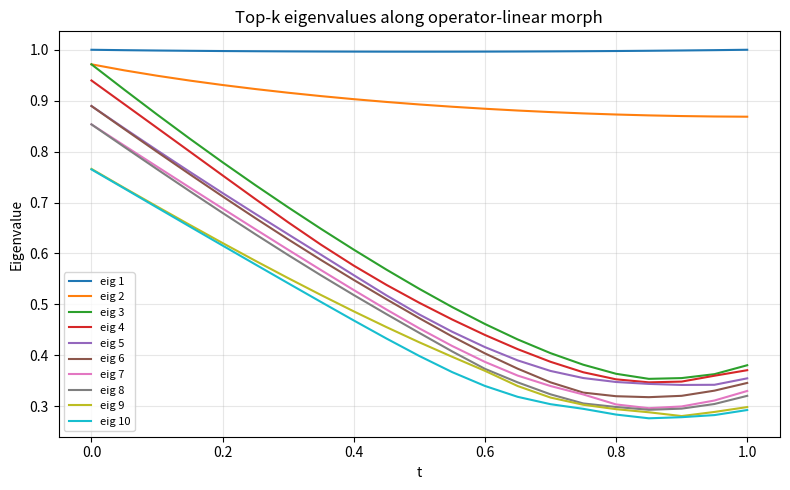
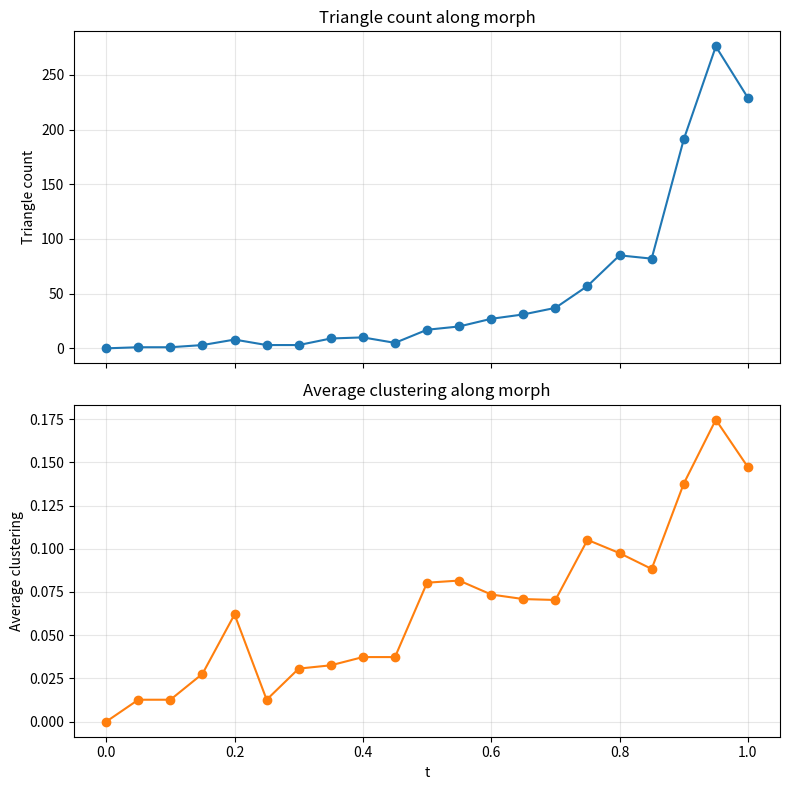
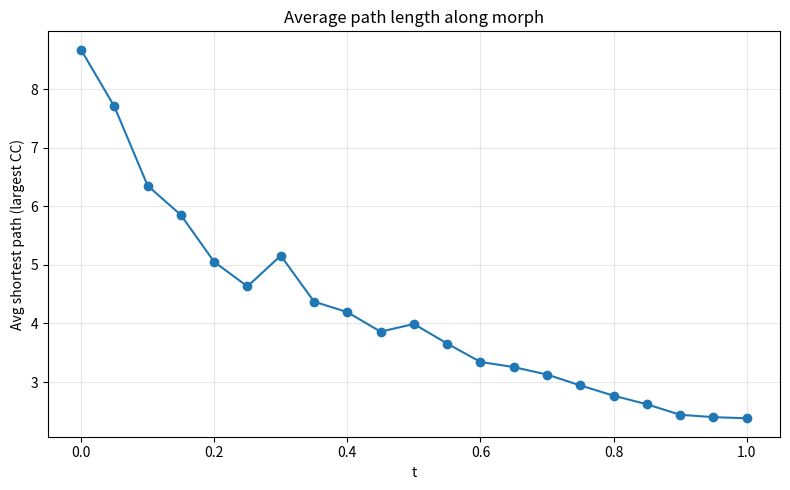
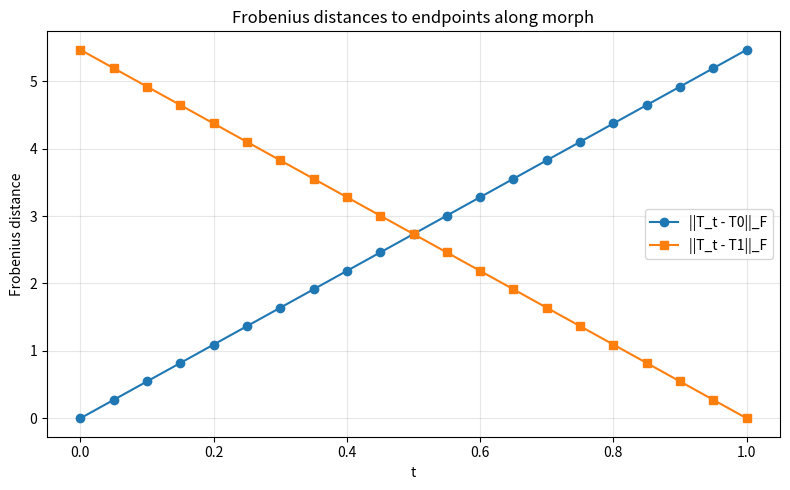

The matplotlib source for these figures, in order:
"""
Operator-linear 'optimal morphing' experiment between two graphs.

Requirements:
    pip install networkx numpy matplotlib
"""

import numpy as np
import networkx as nx
import matplotlib.pyplot as plt


# ----------------------------------------------------------------------
# 1. Graph construction
# ----------------------------------------------------------------------

def build_grid_graph(n_side: int = 10, seed: int = 0) -> nx.Graph:
    """
    Build a 2D grid graph with n_side * n_side nodes,
    then relabel nodes to integers 0..n-1.
    """
    G = nx.grid_2d_graph(n_side, n_side)
    # Convert (i, j) labels to 0..n-1
    G = nx.convert_node_labels_to_integers(G)
    return G


def build_sbm_graph(n: int = 100,
                    sizes=(50, 50),
                    p_in: float = 0.3,
                    p_out: float = 0.02,
                    seed: int = 1) -> nx.Graph:
    """
    Build a simple 2-block stochastic block model (SBM) graph.
    """
    if sum(sizes) != n:
        raise ValueError("sum(sizes) must equal n")

    probs = [
        [p_in, p_out],
        [p_out, p_in]
    ]
    G = nx.stochastic_block_model(sizes, probs, seed=seed)
    G = nx.convert_node_labels_to_integers(G)
    return G


# ----------------------------------------------------------------------
# 2. Operators and morphing path
# ----------------------------------------------------------------------

def normalized_adjacency(G: nx.Graph, eps: float = 1e-6) -> np.ndarray:
    """
    Symmetric normalized adjacency:
        T = D^{-1/2} A D^{-1/2}
    where D is the degree matrix plus a small epsilon on the diagonal
    to regularize isolated vertices.
    """
    A = nx.to_numpy_array(G)
    deg = A.sum(axis=1) + eps
    D_inv_sqrt = np.diag(1.0 / np.sqrt(deg))
    T = D_inv_sqrt @ A @ D_inv_sqrt
    # T is symmetric by construction
    return T


def create_operator_geodesic(T0: np.ndarray, T1: np.ndarray):
    """
    Return a function T_t(t) = (1 - t)*T0 + t*T1
    representing the operator-linear geodesic.
    """
    def T_t(t: float) -> np.ndarray:
        return (1.0 - t) * T0 + t * T1
    return T_t


# ----------------------------------------------------------------------
# 3. Sampling simple graphs from an operator kernel
# ----------------------------------------------------------------------

def sample_graph_from_operator(T: np.ndarray,
                               rng: np.random.Generator,
                               rescale: bool = True) -> nx.Graph:
    """
    Interpret a symmetric matrix T as a kernel and sample a simple
    undirected graph from it.

    Steps:
    - (Optionally) shift and rescale T into [0, 1].
    - Use entries as Bernoulli parameters to sample adjacency.
    - Enforce symmetry and zero diagonal.
    """
    T_rescaled = T.copy()

    if rescale:
        mn = T_rescaled.min()
        T_rescaled -= mn
        mx = T_rescaled.max()
        if mx > 0:
            T_rescaled /= mx

    # Clamp to [0, 1] for safety
    P = np.clip(T_rescaled, 0.0, 1.0)

    n = P.shape[0]
    R = rng.random(size=(n, n))
    A = (R < P).astype(int)

    # Symmetrize and remove self-loops
    A = np.triu(A, 1)
    A = A + A.T
    np.fill_diagonal(A, 0)

    G = nx.from_numpy_array(A)
    return G


# ----------------------------------------------------------------------
# 4. Graph statistics along the morph
# ----------------------------------------------------------------------

def triangle_count(G: nx.Graph) -> int:
    """
    Total number of triangles in G.
    """
    tri_dict = nx.triangles(G)
    return sum(tri_dict.values()) // 3


def avg_clustering(G: nx.Graph) -> float:
    """
    Average clustering coefficient.
    """
    return nx.average_clustering(G)


def avg_shortest_path_largest_cc(G: nx.Graph) -> float:
    """
    Average shortest path length on the largest connected component.
    Returns NaN for an empty graph.
    """
    if G.number_of_nodes() == 0:
        return float("nan")

    components = list(nx.connected_components(G))
    if not components:
        return float("nan")

    largest_cc_nodes = max(components, key=len)
    H = G.subgraph(largest_cc_nodes).copy()

    # If the component has a single node, the path length is trivially zero
    if H.number_of_nodes() <= 1:
        return 0.0

    return nx.average_shortest_path_length(H)


def spectral_features(T: np.ndarray, k: int = 10) -> np.ndarray:
    """
    Top-k eigenvalues of a symmetric matrix T, sorted in descending order.
    """
    vals = np.linalg.eigvalsh(T)  # for symmetric matrices
    vals_sorted = np.sort(vals)[::-1]
    k = min(k, len(vals_sorted))
    return vals_sorted[:k]


def frobenius_norm(A: np.ndarray) -> float:
    """
    Frobenius norm of a matrix.
    """
    return float(np.linalg.norm(A, "fro"))


# ----------------------------------------------------------------------
# 5. Experiment runner
# ----------------------------------------------------------------------

def run_morph_experiment(
    n: int = 100,
    n_side_grid: int = 10,
    ts: np.ndarray = None,
    seed: int = 42,
    rescale_sampling: bool = True,
    k_eigs: int = 10
):
    """
    Run a complete morphing experiment and produce several plots.

    Parameters
    ----------
    n : int
        Total number of nodes.
    n_side_grid : int
        Side length of the grid graph. Product n_side_grid^2 should equal n.
    ts : np.ndarray
        Array of time points t in [0, 1] at which to evaluate the morph.
    seed : int
        Random seed for reproducibility.
    rescale_sampling : bool
        Whether to rescale the operator T_t to [0, 1] before sampling edges.
    k_eigs : int
        Number of top eigenvalues to track.
    """

    if ts is None:
        ts = np.linspace(0.0, 1.0, 21)

    if n_side_grid * n_side_grid != n:
        raise ValueError("n_side_grid^2 must equal n for this setup.")

    rng = np.random.default_rng(seed)

    # 1) Build graphs
    print("Building graphs...")
    G0 = build_grid_graph(n_side=n_side_grid, seed=seed)
    G1 = build_sbm_graph(
        n=n,
        sizes=(n // 2, n - n // 2),
        p_in=0.3,
        p_out=0.02,
        seed=seed,
    )

    # 2) Build operators
    print("Building operators...")
    T0 = normalized_adjacency(G0)
    T1 = normalized_adjacency(G1)

    T_t = create_operator_geodesic(T0, T1)

    # Prepare containers for statistics
    tri_counts = []
    clustering_vals = []
    avg_path_vals = []
    d_frob_to_0 = []
    d_frob_to_1 = []
    eigs_over_time = []  # list of arrays of length k_eigs

    # 3) Iterate along the morph
    print("Sampling along operator-linear path...")
    for t in ts:
        T = T_t(t)

        # Frobenius distances to endpoints
        d_frob_to_0.append(frobenius_norm(T - T0))
        d_frob_to_1.append(frobenius_norm(T - T1))

        # Spectral features
        eigs = spectral_features(T, k=k_eigs)
        eigs_over_time.append(eigs)

        # Sample a simple graph from T
        G_sample = sample_graph_from_operator(T, rng=rng, rescale=rescale_sampling)

        # Graph statistics
        tri_counts.append(triangle_count(G_sample))
        clustering_vals.append(avg_clustering(G_sample))
        avg_path_vals.append(avg_shortest_path_largest_cc(G_sample))

    eigs_over_time = np.array(eigs_over_time)  # shape: (len(ts), k_eigs)
    tri_counts = np.array(tri_counts)
    clustering_vals = np.array(clustering_vals)
    avg_path_vals = np.array(avg_path_vals)
    d_frob_to_0 = np.array(d_frob_to_0)
    d_frob_to_1 = np.array(d_frob_to_1)

    # ------------------------------------------------------------------
    # 6. Plots
    # ------------------------------------------------------------------

    print("Plotting results...")

    # 6.1 Eigenvalues vs t
    plt.figure(figsize=(8, 5))
    for i in range(min(k_eigs, eigs_over_time.shape[1])):
        plt.plot(ts, eigs_over_time[:, i], label=f"eig {i+1}")
    plt.xlabel("t")
    plt.ylabel("Eigenvalue")
    plt.title("Top-k eigenvalues along operator-linear morph")
    plt.legend(loc="best", fontsize=8)
    plt.grid(True, alpha=0.3)
    plt.tight_layout()
    plt.show()

    # 6.2 Triangles and clustering vs t
    fig, ax = plt.subplots(2, 1, figsize=(8, 8), sharex=True)

    ax[0].plot(ts, tri_counts, marker="o")
    ax[0].set_ylabel("Triangle count")
    ax[0].set_title("Triangle count along morph")
    ax[0].grid(True, alpha=0.3)

    ax[1].plot(ts, clustering_vals, marker="o", color="tab:orange")
    ax[1].set_xlabel("t")
    ax[1].set_ylabel("Average clustering")
    ax[1].set_title("Average clustering along morph")
    ax[1].grid(True, alpha=0.3)

    plt.tight_layout()
    plt.show()

    # 6.3 Average shortest path (largest CC) vs t
    plt.figure(figsize=(8, 5))
    plt.plot(ts, avg_path_vals, marker="o")
    plt.xlabel("t")
    plt.ylabel("Avg shortest path (largest CC)")
    plt.title("Average path length along morph")
    plt.grid(True, alpha=0.3)
    plt.tight_layout()
    plt.show()

    # 6.4 Frobenius distance to endpoints vs t
    plt.figure(figsize=(8, 5))
    plt.plot(ts, d_frob_to_0, label="||T_t - T0||_F", marker="o")
    plt.plot(ts, d_frob_to_1, label="||T_t - T1||_F", marker="s")
    plt.xlabel("t")
    plt.ylabel("Frobenius distance")
    plt.title("Frobenius distances to endpoints along morph")
    plt.legend()
    plt.grid(True, alpha=0.3)
    plt.tight_layout()
    plt.show()

    print("Done.")


# ----------------------------------------------------------------------
# Main entry point
# ----------------------------------------------------------------------

if __name__ == "__main__":
    # Example parameters:
    # n = 100, 10x10 grid, 21 time steps from 0 to 1
    ts = np.linspace(0.0, 1.0, 21)
    run_morph_experiment(
        n=100,
        n_side_grid=10,
        ts=ts,
        seed=123,
        rescale_sampling=True,
        k_eigs=10,
    )
